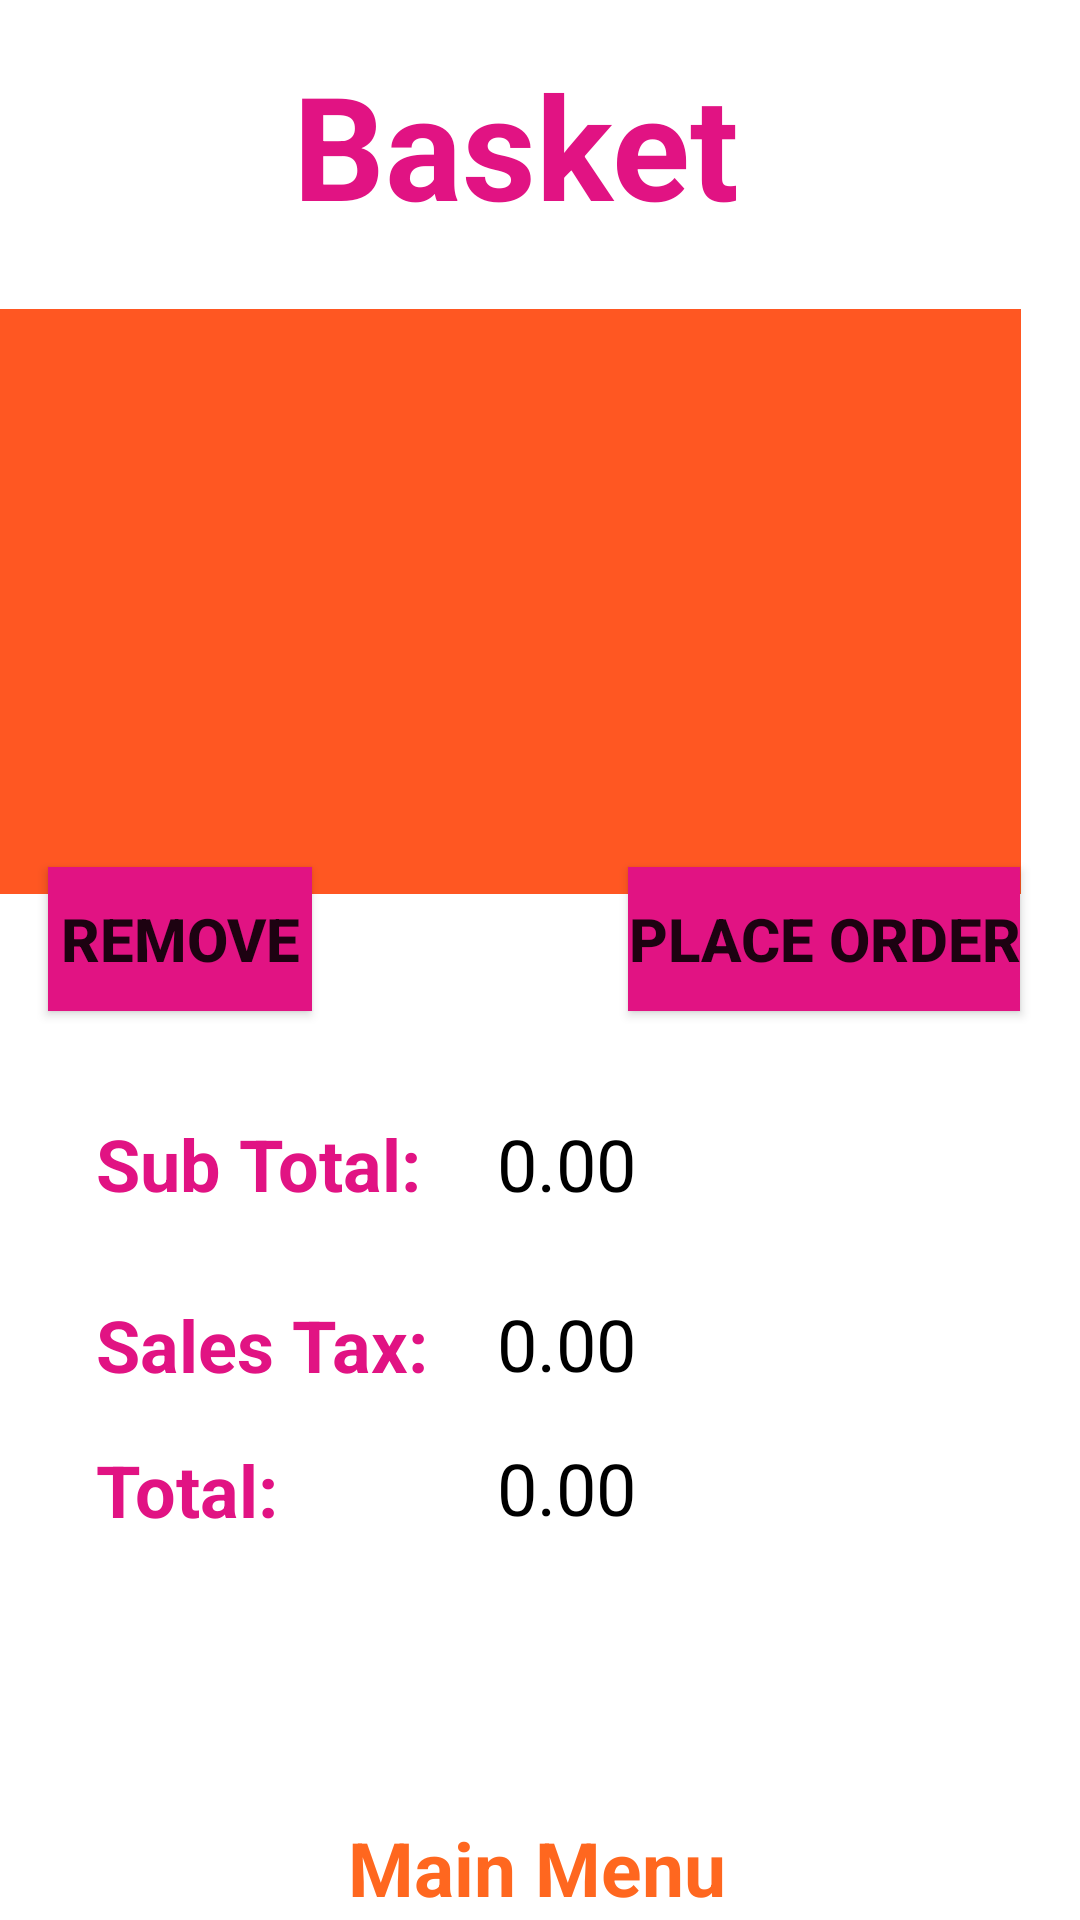

Android layout source for this screen:
<!-- AndroidManifest.xml: application theme Theme.RUCafe_Android -->
<!-- res/layout/ordering_basket_view.xml -->
<?xml version="1.0" encoding="utf-8"?>
<androidx.constraintlayout.widget.ConstraintLayout xmlns:android="http://schemas.android.com/apk/res/android"
    xmlns:app="http://schemas.android.com/apk/res-auto"
    xmlns:tools="http://schemas.android.com/tools"
    android:layout_width="match_parent"
    android:layout_height="match_parent">

    <com.google.android.material.bottomnavigation.BottomNavigationView
        android:layout_width="162dp"
        android:layout_height="79dp"
        android:layout_marginTop="34dp"
        android:layout_marginEnd="2dp"
        app:elevation="0dp"
        app:itemTextColor="#FFFFFF"
        app:layout_constraintBottom_toBottomOf="parent"
        app:layout_constraintEnd_toEndOf="parent"
        app:layout_constraintStart_toStartOf="parent"
        app:layout_constraintTop_toBottomOf="@+id/textView14">

        <LinearLayout
            android:layout_width="match_parent"
            android:layout_height="wrap_content"
            android:orientation="horizontal">

            <LinearLayout
                android:layout_width="match_parent"
                android:layout_height="match_parent"
                android:orientation="vertical">

                <ImageView
                    android:id="@+id/imageView3"
                    android:layout_width="match_parent"
                    android:layout_height="52dp"
                    android:src="@drawable/home_image" />

                <TextView
                    android:id="@+id/textView8"
                    android:layout_width="match_parent"
                    android:layout_height="wrap_content"
                    android:text="@string/main_menu"
                    android:textAlignment="center"
                    android:textColor="#FF671F"
                    android:textSize="25sp"
                    android:textStyle="bold" />

            </LinearLayout>
        </LinearLayout>
    </com.google.android.material.bottomnavigation.BottomNavigationView>

    <TextView
        android:id="@+id/textView3"
        android:layout_width="161dp"
        android:layout_height="63dp"
        android:layout_marginStart="104dp"
        android:layout_marginTop="16dp"
        android:layout_marginEnd="104dp"
        android:text="@string/basket_icon"
        android:textColor="#E11383"
        android:textSize="48sp"
        android:textStyle="bold"
        app:layout_constraintEnd_toEndOf="parent"
        app:layout_constraintHorizontal_bias="0.714"
        app:layout_constraintStart_toStartOf="parent"
        app:layout_constraintTop_toTopOf="parent" />

    <ListView
        android:layout_width="354dp"
        android:layout_height="195dp"
        android:layout_marginStart="16dp"
        android:layout_marginTop="24dp"
        android:layout_marginEnd="20dp"
        android:layout_marginBottom="387dp"
        android:background="#FF5722"
        app:layout_constraintBottom_toBottomOf="parent"
        app:layout_constraintEnd_toEndOf="parent"
        app:layout_constraintHorizontal_bias="1.0"
        app:layout_constraintStart_toStartOf="parent"
        app:layout_constraintTop_toBottomOf="@+id/textView3"
        app:layout_constraintVertical_bias="0.0" />

    <Button
        android:id="@+id/button"
        android:layout_width="wrap_content"
        android:layout_height="wrap_content"
        android:layout_marginStart="16dp"
        android:layout_marginTop="36dp"
        android:layout_marginBottom="303dp"
        android:background="#E11383"
        android:text="@string/remove_item"
        android:textSize="20sp"
        android:textStyle="bold"
        app:layout_constraintBottom_toBottomOf="parent"
        app:layout_constraintStart_toStartOf="parent"
        app:layout_constraintTop_toBottomOf="@+id/_dynamic"
        app:layout_constraintVertical_bias="0.84" />

    <Button
        android:id="@+id/button2"
        android:layout_width="wrap_content"
        android:layout_height="wrap_content"
        android:layout_marginTop="36dp"
        android:layout_marginEnd="20dp"
        android:layout_marginBottom="303dp"
        android:background="#E11383"
        android:text="@string/place_order"
        android:textSize="20sp"
        android:textStyle="bold"
        app:layout_constraintBottom_toBottomOf="parent"
        app:layout_constraintEnd_toEndOf="parent"
        app:layout_constraintTop_toBottomOf="@+id/_dynamic"
        app:layout_constraintVertical_bias="0.85" />

    <TextView
        android:id="@+id/textView11"
        android:layout_width="wrap_content"
        android:layout_height="wrap_content"
        android:layout_marginStart="32dp"
        android:layout_marginTop="35dp"
        android:layout_marginBottom="236dp"
        android:text="@string/sub_total"
        android:textColor="#E11383"
        android:textSize="24sp"
        android:textStyle="bold"
        app:layout_constraintBottom_toBottomOf="parent"
        app:layout_constraintStart_toStartOf="parent"
        app:layout_constraintTop_toBottomOf="@+id/button"
        app:layout_constraintVertical_bias="1.0" />

    <TextView
        android:id="@+id/textView10"
        android:layout_width="wrap_content"
        android:layout_height="wrap_content"
        android:layout_marginStart="32dp"
        android:layout_marginTop="28dp"
        android:layout_marginBottom="176dp"
        android:text="@string/sales_tax"
        android:textColor="#E11383"
        android:textSize="24sp"
        android:textStyle="bold"
        app:layout_constraintBottom_toBottomOf="parent"
        app:layout_constraintStart_toStartOf="parent"
        app:layout_constraintTop_toBottomOf="@+id/textView11"
        app:layout_constraintVertical_bias="0.0" />

    <TextView
        android:id="@+id/textView13"
        android:layout_width="wrap_content"
        android:layout_height="wrap_content"
        android:layout_marginTop="28dp"
        android:layout_marginEnd="148dp"
        android:layout_marginBottom="176dp"
        android:text="@string/default_price"
        android:textColor="#000000"
        android:textSize="24sp"
        app:layout_constraintBottom_toBottomOf="parent"
        app:layout_constraintEnd_toEndOf="parent"
        app:layout_constraintTop_toBottomOf="@+id/textView12"
        app:layout_constraintVertical_bias="1.0" />

    <TextView
        android:id="@+id/textView9"
        android:layout_width="wrap_content"
        android:layout_height="wrap_content"
        android:layout_marginStart="32dp"
        android:layout_marginTop="16dp"
        android:layout_marginBottom="128dp"
        android:text="@string/total_Price"
        android:textColor="#E11383"
        android:textSize="24sp"
        android:textStyle="bold"
        app:layout_constraintBottom_toBottomOf="parent"
        app:layout_constraintStart_toStartOf="parent"
        app:layout_constraintTop_toBottomOf="@+id/textView10"
        app:layout_constraintVertical_bias="0.0" />

    <TextView
        android:id="@+id/textView14"
        android:layout_width="wrap_content"
        android:layout_height="wrap_content"
        android:layout_marginTop="16dp"
        android:layout_marginEnd="148dp"
        android:layout_marginBottom="128dp"
        android:text="@string/default_price"
        android:textColor="#000000"
        android:textSize="24sp"
        app:layout_constraintBottom_toBottomOf="parent"
        app:layout_constraintEnd_toEndOf="parent"
        app:layout_constraintTop_toBottomOf="@+id/textView13"
        app:layout_constraintVertical_bias="1.0" />

    <TextView
        android:id="@+id/textView12"
        android:layout_width="wrap_content"
        android:layout_height="wrap_content"
        android:layout_marginTop="35dp"
        android:layout_marginEnd="148dp"
        android:layout_marginBottom="236dp"
        android:text="@string/default_price"
        android:textColor="#000000"
        android:textSize="24sp"
        app:layout_constraintBottom_toBottomOf="parent"
        app:layout_constraintEnd_toEndOf="parent"
        app:layout_constraintTop_toBottomOf="@+id/button2"
        app:layout_constraintVertical_bias="1.0" />

</androidx.constraintlayout.widget.ConstraintLayout>
<!-- resources referenced by this layout -->
<resources>
  <string name="basket_icon">Basket</string>
  <string name="default_price">0.00</string>
  <string name="main_menu">Main Menu</string>
  <string name="place_order">Place Order</string>
  <string name="remove_item">Remove</string>
  <string name="sales_tax">Sales Tax:</string>
  <string name="sub_total">Sub Total:</string>
  <string name="total_Price">Total:</string>
  <style name="Theme.RUCafe_Android" parent="Theme.MaterialComponents.DayNight.DarkActionBar">
          
          <item name="colorPrimary">@color/purple_500</item>
          <item name="colorPrimaryVariant">@color/purple_700</item>
          <item name="colorOnPrimary">@color/white</item>
          
          <item name="colorSecondary">@color/teal_200</item>
          <item name="colorSecondaryVariant">@color/teal_700</item>
          <item name="colorOnSecondary">@color/black</item>
          
          <item name="android:statusBarColor">?attr/colorPrimaryVariant</item>
          
      </style>
  <color name="purple_500">#FF6200EE</color>
  <color name="purple_700">#FF3700B3</color>
  <color name="white">#FFFFFFFF</color>
  <color name="teal_200">#FF03DAC5</color>
  <color name="teal_700">#FF018786</color>
  <color name="black">#FF000000</color>
</resources>
